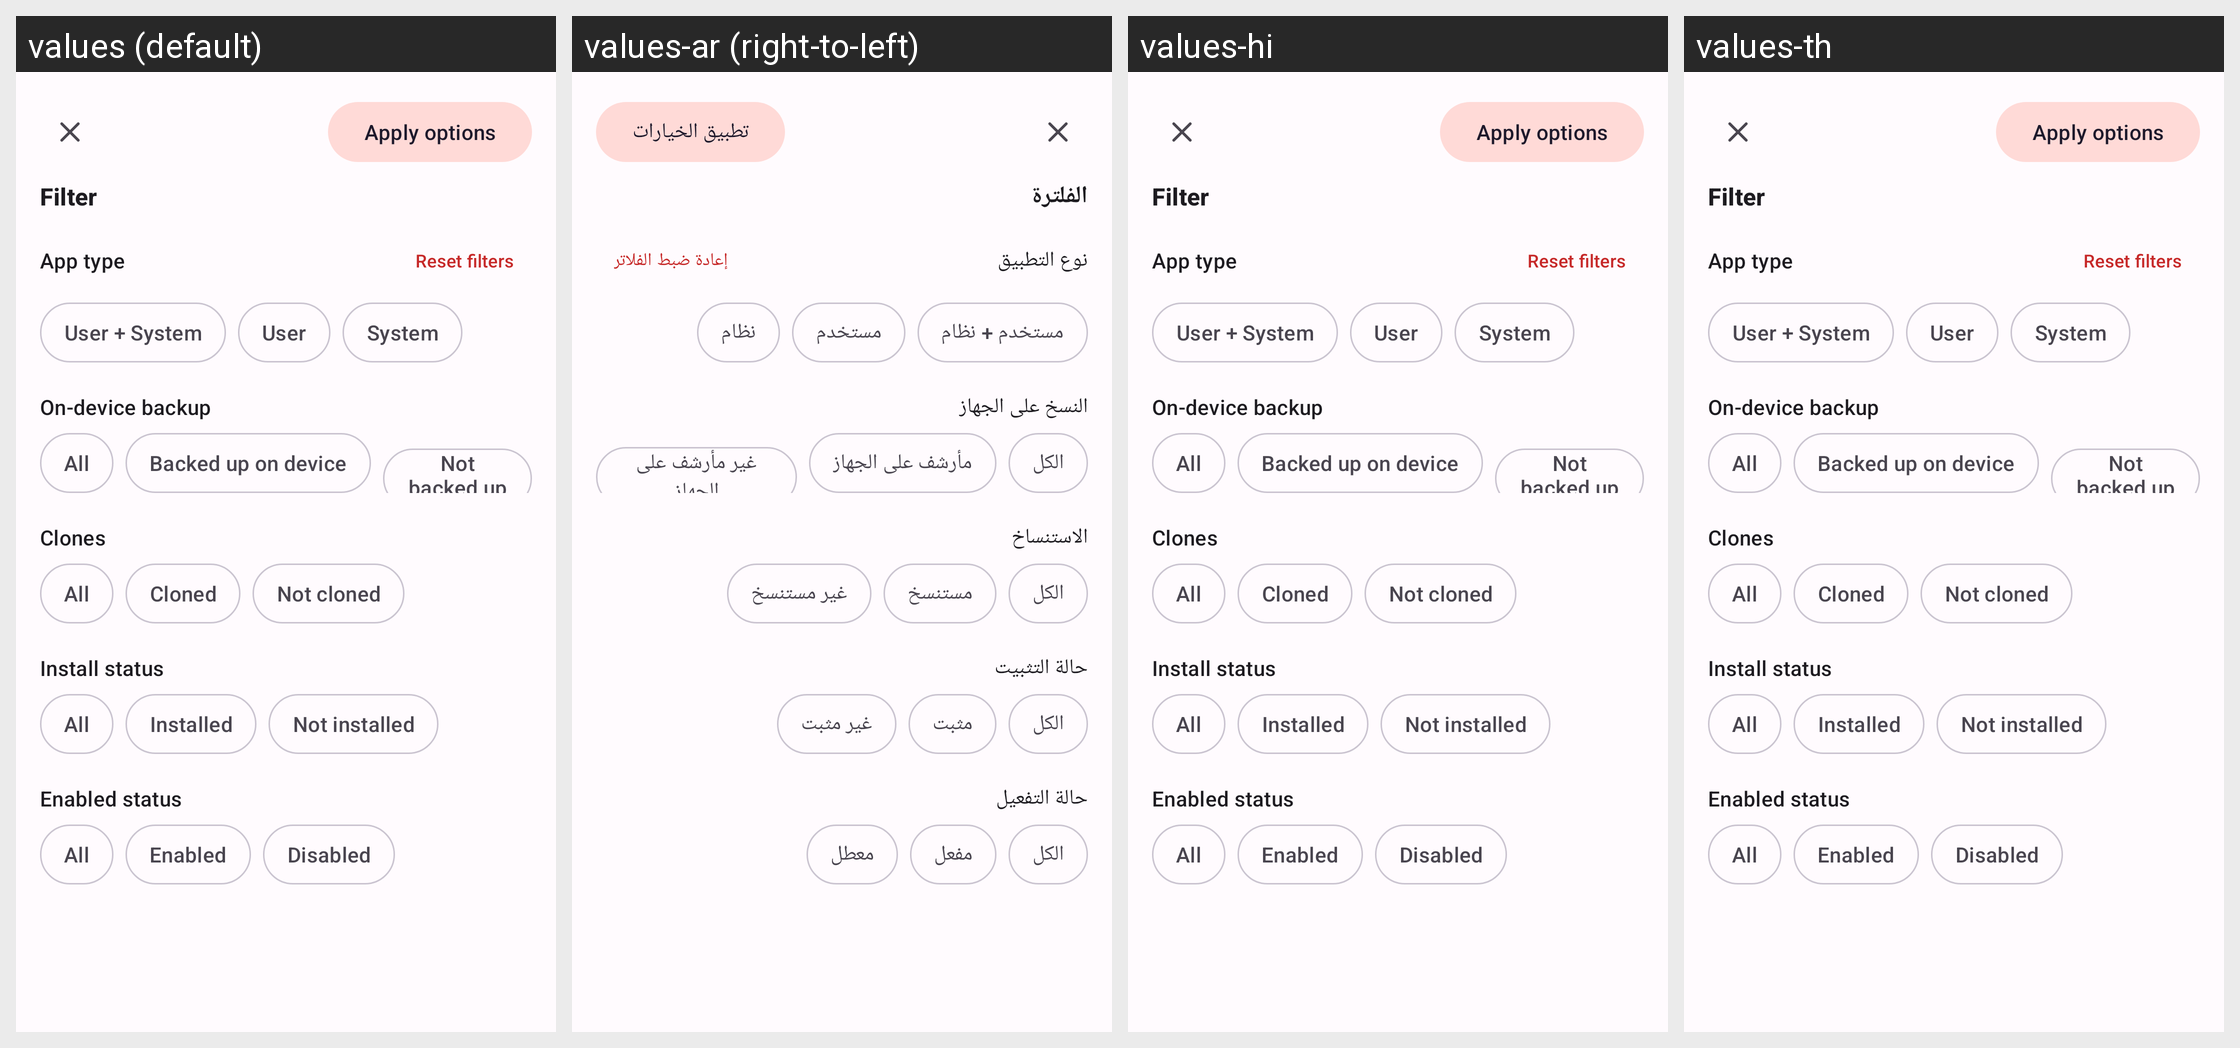

This grid shows one Android layout under several languages. Give, for every string resource on the screen, its name, the default text and each shown locale's text.
Android screen res/layout/sheet_filter.xml rendered under 4 locales, left to right: values (default), values-ar (right-to-left), values-hi, values-th. Device: Nexus 5 (rendered at 1080×1920; each locale shown at half size, 540×960, under a caption strip naming it); theme Theme.Clonix.
Other locales in the repository, not shown: values-bn, values-de, values-es, values-fa, values-fr, values-id, values-it, values-ja, values-ko, values-ms, values-pl, values-pt, values-ru, values-ta, values-tr, values-ur, values-vi, values-zh-rCN.
Strings drawn on this screen, with the default value and each locale's value (text and hints the layout hard-codes, and strings that could not be matched under every locale, appear in the picture but are not listed):

apply_options
  values: Apply options
  values-ar: تطبيق الخيارات
  values-hi: Apply options  [not translated; the default value is used]
  values-th: Apply options  [not translated; the default value is used]

filter_title
  values: Filter
  values-ar: الفلترة
  values-hi: Filter  [not translated; the default value is used]
  values-th: Filter  [not translated; the default value is used]

ft_app_type
  values: App type
  values-ar: نوع التطبيق
  values-hi: App type  [not translated; the default value is used]
  values-th: App type  [not translated; the default value is used]

reset_filters
  values: Reset filters
  values-ar: إعادة ضبط الفلاتر
  values-hi: Reset filters  [not translated; the default value is used]
  values-th: Reset filters  [not translated; the default value is used]

ft_user_system
  values: User + System
  values-ar: مستخدم + نظام
  values-hi: User + System  [not translated; the default value is used]
  values-th: User + System  [not translated; the default value is used]

ft_user
  values: User
  values-ar: مستخدم
  values-hi: User  [not translated; the default value is used]
  values-th: User  [not translated; the default value is used]

ft_system
  values: System
  values-ar: نظام
  values-hi: System  [not translated; the default value is used]
  values-th: System  [not translated; the default value is used]

ft_backup
  values: On-device backup
  values-ar: النسخ على الجهاز
  values-hi: On-device backup  [not translated; the default value is used]
  values-th: On-device backup  [not translated; the default value is used]

ft_all
  values: All
  values-ar: الكل
  values-hi: All  [not translated; the default value is used]
  values-th: All  [not translated; the default value is used]

ft_backed_up
  values: Backed up on device
  values-ar: مأرشف على الجهاز
  values-hi: Backed up on device  [not translated; the default value is used]
  values-th: Backed up on device  [not translated; the default value is used]

ft_not_backed_up
  values: Not backed up on device
  values-ar: غير مأرشف على الجهاز
  values-hi: Not backed up on device  [not translated; the default value is used]
  values-th: Not backed up on device  [not translated; the default value is used]

ft_clones
  values: Clones
  values-ar: الاستنساخ
  values-hi: Clones  [not translated; the default value is used]
  values-th: Clones  [not translated; the default value is used]

ft_cloned
  values: Cloned
  values-ar: مستنسخ
  values-hi: Cloned  [not translated; the default value is used]
  values-th: Cloned  [not translated; the default value is used]

ft_not_cloned
  values: Not cloned
  values-ar: غير مستنسخ
  values-hi: Not cloned  [not translated; the default value is used]
  values-th: Not cloned  [not translated; the default value is used]

ft_install_status
  values: Install status
  values-ar: حالة التثبيت
  values-hi: Install status  [not translated; the default value is used]
  values-th: Install status  [not translated; the default value is used]

ft_installed
  values: Installed
  values-ar: مثبت
  values-hi: Installed  [not translated; the default value is used]
  values-th: Installed  [not translated; the default value is used]

ft_not_installed
  values: Not installed
  values-ar: غير مثبت
  values-hi: Not installed  [not translated; the default value is used]
  values-th: Not installed  [not translated; the default value is used]

ft_enabled_status
  values: Enabled status
  values-ar: حالة التفعيل
  values-hi: Enabled status  [not translated; the default value is used]
  values-th: Enabled status  [not translated; the default value is used]

ft_enabled
  values: Enabled
  values-ar: مفعل
  values-hi: Enabled  [not translated; the default value is used]
  values-th: Enabled  [not translated; the default value is used]

ft_disabled
  values: Disabled
  values-ar: معطل
  values-hi: Disabled  [not translated; the default value is used]
  values-th: Disabled  [not translated; the default value is used]
